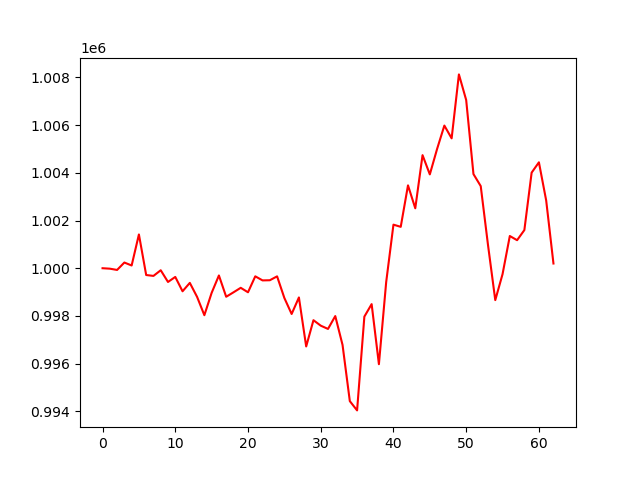

The file beside this chart, header and first rows:
account_value, date, daily_return
1000000, 2023-04-05, 
999981, 2023-04-06, -1.917136999995961e-05
999928, 2023-04-10, -5.287517368945949e-05
1000239, 2023-04-11, 0.000311
1000114, 2023-04-12, -0.0001248
1001416, 2023-04-13, 0.001302
999715, 2023-04-14, -0.001699
999678, 2023-04-17, -3.684650700508385e-05
999915, 2023-04-18, 0.0002371
999423, 2023-04-19, -0.0004915
999635, 2023-04-20, 0.0002118
999033, 2023-04-21, -0.0006018
999385, 2023-04-24, 0.0003519
998797, 2023-04-25, -0.000588
998030, 2023-04-26, -0.0007684
998966, 2023-04-27, 0.0009383
999696, 2023-04-28, 0.0007309
998803, 2023-05-01, -0.0008935
998989, 2023-05-02, 0.0001856
999179, 2023-05-03, 0.0001903
998991, 2023-05-04, -0.000188
999660, 2023-05-05, 0.0006701
999489, 2023-05-08, -0.000171
999496, 2023-05-09, 6.423010162848186e-06
999659, 2023-05-10, 0.0001634
998752, 2023-05-11, -0.0009073
998081, 2023-05-12, -0.0006722
998774, 2023-05-15, 0.000695
996719, 2023-05-16, -0.002058
997820, 2023-05-17, 0.001105
997591, 2023-05-18, -0.0002293
997454, 2023-05-19, -0.0001378
997993, 2023-05-22, 0.0005408
996783, 2023-05-23, -0.001213
994427, 2023-05-24, -0.002364
994038, 2023-05-25, -0.0003913
997971, 2023-05-26, 0.003957
998494, 2023-05-30, 0.0005247
995975, 2023-05-31, -0.002523
999418, 2023-06-01, 0.003457
1001827, 2023-06-02, 0.002411
1001735, 2023-06-05, -9.180755492810277e-05
1003475, 2023-06-06, 0.001737
1002513, 2023-06-07, -0.0009587
1004742, 2023-06-08, 0.002223
1003935, 2023-06-09, -0.0008027
1005002, 2023-06-12, 0.001062
1005982, 2023-06-13, 0.0009756
1005446, 2023-06-14, -0.0005325
1008128, 2023-06-15, 0.002667
1007053, 2023-06-16, -0.001066
1003948, 2023-06-20, -0.003083
1003444, 2023-06-21, -0.000502
1000974, 2023-06-22, -0.002462
998662, 2023-06-23, -0.00231
999751, 2023-06-26, 0.00109
1001351, 2023-06-27, 0.001601
1001176, 2023-06-28, -0.000175
1001600, 2023-06-29, 0.0004241
1004009, 2023-06-30, 0.002405
... 3 more rows
